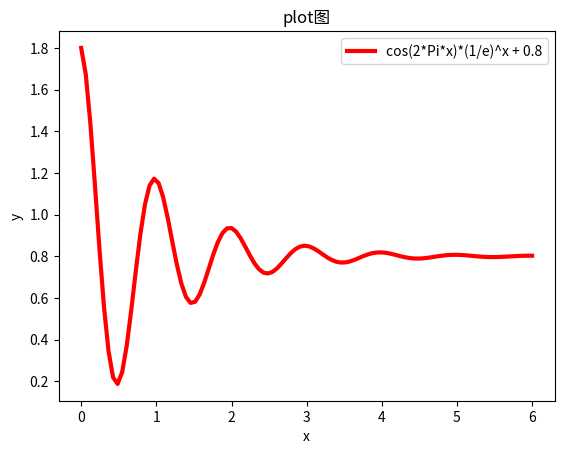

Here is the Python script that generated this plot:
import numpy as np
import matplotlib.pyplot as plt

x = np.linspace(0, 6, 100)  # 把 0 - 6   100等分
y = np.cos(2 * np.pi * x) * np.exp(-x) + 0.8  #  构造函数
plt.plot(x, y ,label='cos(2*Pi*x)*(1/e)^x + 0.8',color='red', linewidth=3)
plt.title('plot图')  # 标题
plt.xlabel('x')   # x轴标题
plt.ylabel('y')  # y轴标题
plt.legend()  #  设置图注
plt.show()     # 显示这个图标
